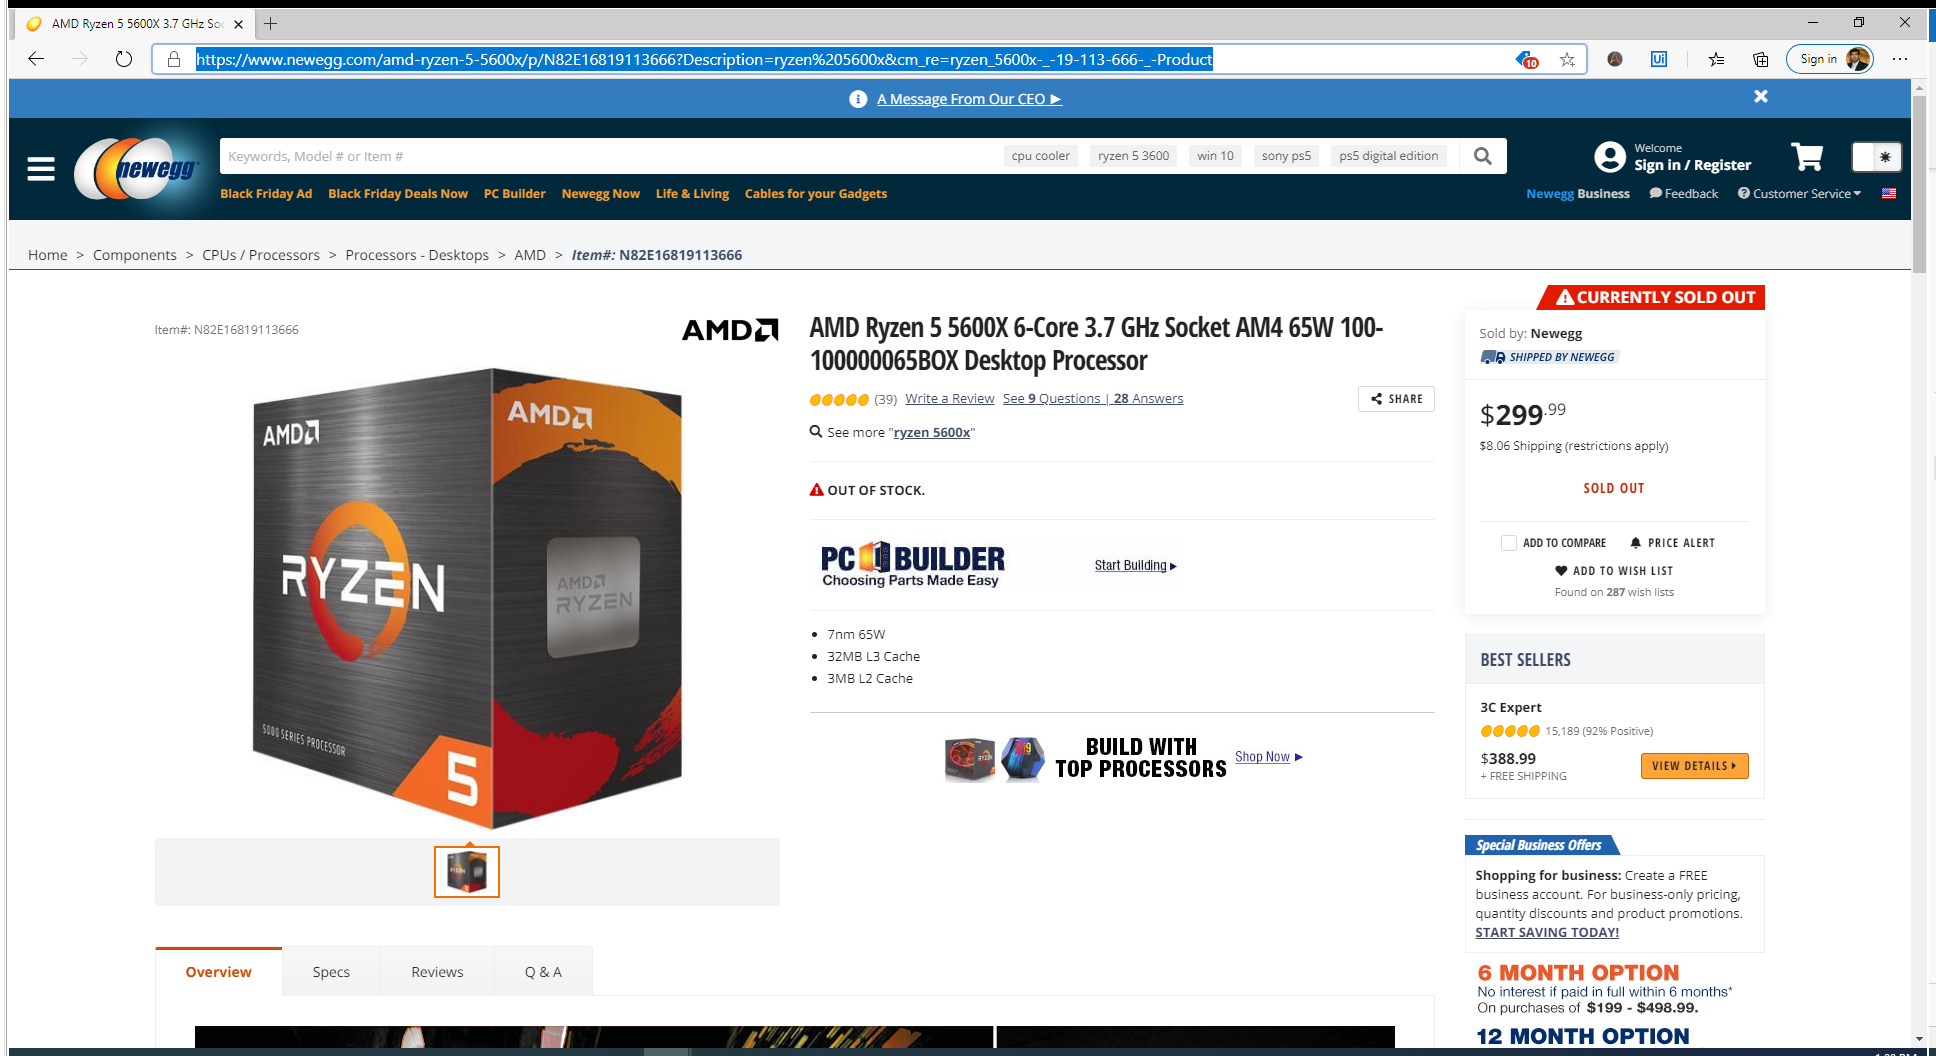
Task: Check availability of Ryzen 5600x
Workflow: CheckonNewegg

Step 1: Use Application/Browser in window 'AMD Ryzen 5 5600X 3.7 GHz Socket AM[number redacted]BOX Desktop Processor - Newegg.com' (msedge.exe)

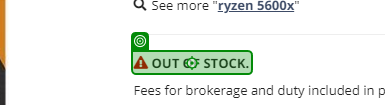
Step 2 [try]: get-text from 'OUT OF STOCK.'